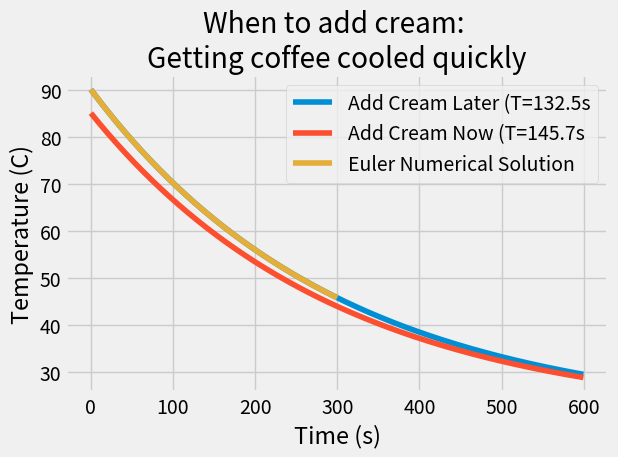

Write Python code to recreate this figure.
#!/usr/bin/env python3
'''
Solve the coffee problem to learn how to drink coffee effectively.
'''

import numpy as np
import matplotlib.pyplot as plt

plt.style.use('fivethirtyeight')


def solve_temp(t, T_init=90., T_env=20.0, k=1/300.):
    '''
    This function returns temperature as a function of time using Newton's
    law of cooling.

    Parameters
    ----------
    t: Numpy array
        An array of time values in seconds.
    T_init: floating point, defaults to 90.
        Initial temperature in Celsius.
    T_env: floating point, defaults to 20
        Ambient air temperature in Celsius
    k: floating point, defaults to 1/300.
        Heat transfer coefficient in 1/s.

    Returns
    -------
    t_coffee: Numpy array
        Temperature corresponding to time t

    '''

    t_coffee = T_env + (T_init - T_env) * np.exp(-k*t)

    return t_coffee


def time_to_temp(T_final, T_init=90., T_env=20.0, k=1/300.):
    '''
    Given a target temperature, determine how long it takes to reach
    the target temp using Newton's law of cooling.

    Parameters
    ----------
    T_final: floating point
        Final goal temperature of coffee.
    T_init: floating point, defaults to 90.
        Initial temperature in Celsius.
    T_env: floating point, defaults to 20
        Ambient air temperature in Celsius
    k: floating point, defaults to 1/300.
        Heat transfer coefficient in 1/s.

    Returns
    -------
    t : float
        time, in seconds, to cool to target T_final
    '''

    t = (-1/k) * np.log((T_final - T_env) / (T_init - T_env))

    return t


def euler_coffee(dt=.25, k=1/300., T_env=20.0, T_init=90., t_final=300.):
    '''
    Solve the cooling equation using Euler's method
    '''

    # Configure our problem:
    time = np.arange(0, t_final, dt)
    temp = np.zeros(time.size)
    temp[0] = T_init

    # Solve!
    for i in range(time.size - 1):
        temp[i+1] = temp[i] - dt * k*(temp[i] - T_env)

    return time, temp


def verify_code():
    '''
    Verify that our implementation is correct.
    Using example problem from
    https://www.wssd.k12.pa.us/downloads/calculus%20%20%20%20%20newton%20law%20of%20cooling%20solutions.pdf
    '''
    t_real = 60. * 10.76
    k = np.log(95./110.) / -120.0
    t_code = time_to_temp(120, T_init=180, T_env=70, k=k)

    print("Target solution is: ", t_real)
    print("Numerical solution is ", t_code)
    print("Difference is ", t_real - t_code)


# Solve the actual problem using the functions declared above.
# First, do it quantitatively to the screen:
t_1 = time_to_temp(65)             # Add cream at T=65 to get to 60.
t_2 = time_to_temp(60, T_init=85)  # Add cream immediately.
t_c = time_to_temp(60)             # Control case: No cream.

print("TIME TO DRINKABLE COFFEE:")
print(f"\tControl case = {t_c:.2f}s")
print(f"\tAdd cream later = {t_1:.1f}\n\tAdd cream now = {t_2:.1f}")

# Create time series of temperatures for cooling coffee.
t = np.arange(0, 600., 0.5)
temp1 = solve_temp(t)  # also the same as control case.
temp2 = solve_temp(t, T_init=85.)

# Create our figure and plot stuff!
fig, ax = plt.subplots(1, 1)
ax.plot(t, temp1, label=f'Add Cream Later (T={t_1:.1f}s')
ax.plot(t, temp2, label=f'Add Cream Now (T={t_2:.1f}s')

# Add Euler solution!
etime, etemp = euler_coffee()
ax.plot(etime, etemp, label='Euler Numerical Solution')

ax.legend()
ax.set_xlabel('Time (s)')
ax.set_ylabel('Temperature (C)')
ax.set_title('When to add cream: \nGetting coffee cooled quickly')
fig.tight_layout()
